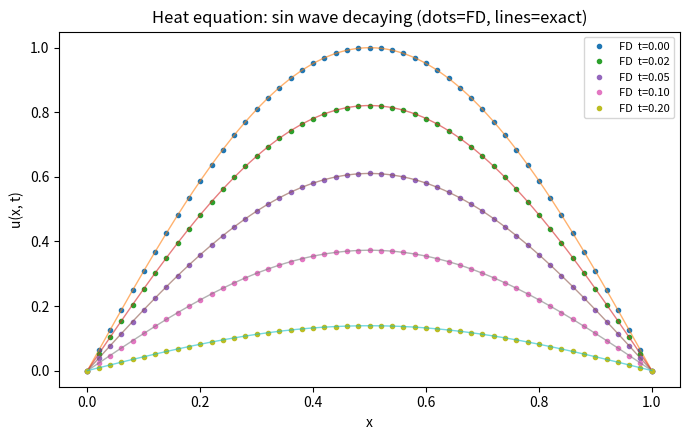

The matplotlib source for this figure: (Note: this script raises an exception after producing the figure.)
"""
1D Heat Equation baseline (no PINN).

    du/dt = alpha * d2u/dx2,   x in [0, 1],  t >= 0
    IC:  u(x, 0) = sin(pi x)
    BC:  u(0, t) = u(1, t) = 0

Exact solution:
    u(x, t) = sin(pi x) * exp(-alpha * pi^2 * t)

This script:
  1. Solves the PDE with an explicit finite-difference (FTCS) scheme.
  2. Compares against the exact solution and prints the max error.
  3. Saves two figures: snapshots over time, and a space-time heatmap.

The point: watch the initial sin wave keep its shape while decaying
exponentially. That "shape is fixed, amplitude decays" behavior is the
thing a PINN also has to discover.
"""

import numpy as np
import matplotlib.pyplot as plt

# ---- parameters ----
alpha = 1.0          # thermal diffusivity
L = 1.0              # domain length
T = 0.2              # final time
nx = 51             # spatial grid points
dx = L / (nx - 1)

# Explicit FTCS is stable only if r = alpha*dt/dx^2 <= 0.5.
# Pick dt to satisfy that with margin.
r = 0.4
dt = r * dx**2 / alpha
nt = int(T / dt)

x = np.linspace(0, L, nx)


def exact(x, t):
    return np.sin(np.pi * x) * np.exp(-alpha * np.pi**2 * t)


# ---- finite difference solve (FTCS) ----
u = np.sin(np.pi * x)          # initial condition
u[0] = u[-1] = 0.0             # boundary condition

snapshots = {0.0: u.copy()}
save_times = [0.02, 0.05, 0.1, 0.2]
save_idx = {t: int(round(t / dt)) for t in save_times}

U = np.zeros((nt + 1, nx))     # full space-time field for the heatmap
U[0] = u

for n in range(1, nt + 1):
    u_new = u.copy()
    # interior update: u_i += r * (u_{i+1} - 2 u_i + u_{i-1})
    u_new[1:-1] = u[1:-1] + r * (u[2:] - 2 * u[1:-1] + u[:-2])
    u_new[0] = u_new[-1] = 0.0
    u = u_new
    U[n] = u
    for t, idx in save_idx.items():
        if n == idx:
            snapshots[t] = u.copy()

# ---- error check against exact solution ----
t_final = nt * dt
max_err = np.max(np.abs(u - exact(x, t_final)))
print(f"grid: nx={nx}, dt={dt:.2e}, r={r}, steps={nt}")
print(f"final time t={t_final:.4f}")
print(f"max |FD - exact| at final time: {max_err:.3e}")

# ---- figure 1: snapshots ----
fig, ax = plt.subplots(figsize=(7, 4.5))
xf = np.linspace(0, L, 400)
for t in sorted(snapshots):
    ax.plot(x, snapshots[t], "o", ms=3, label=f"FD  t={t:.2f}")
    ax.plot(xf, exact(xf, t), "-", lw=1, alpha=0.6)
ax.set_xlabel("x")
ax.set_ylabel("u(x, t)")
ax.set_title("Heat equation: sin wave decaying (dots=FD, lines=exact)")
ax.legend(fontsize=8)
fig.tight_layout()
fig.savefig("/mnt/user-data/outputs/heat_snapshots.png", dpi=130)

# ---- figure 2: space-time heatmap ----
fig2, ax2 = plt.subplots(figsize=(7, 4.5))
im = ax2.imshow(
    U.T, origin="lower", aspect="auto",
    extent=[0, t_final, 0, L], cmap="hot",
)
ax2.set_xlabel("t")
ax2.set_ylabel("x")
ax2.set_title("u(x, t): heat spreading and decaying over time")
fig2.colorbar(im, ax=ax2, label="temperature u")
fig2.tight_layout()
fig2.savefig("/mnt/user-data/outputs/heat_heatmap.png", dpi=130)

print("saved: heat_snapshots.png, heat_heatmap.png")
